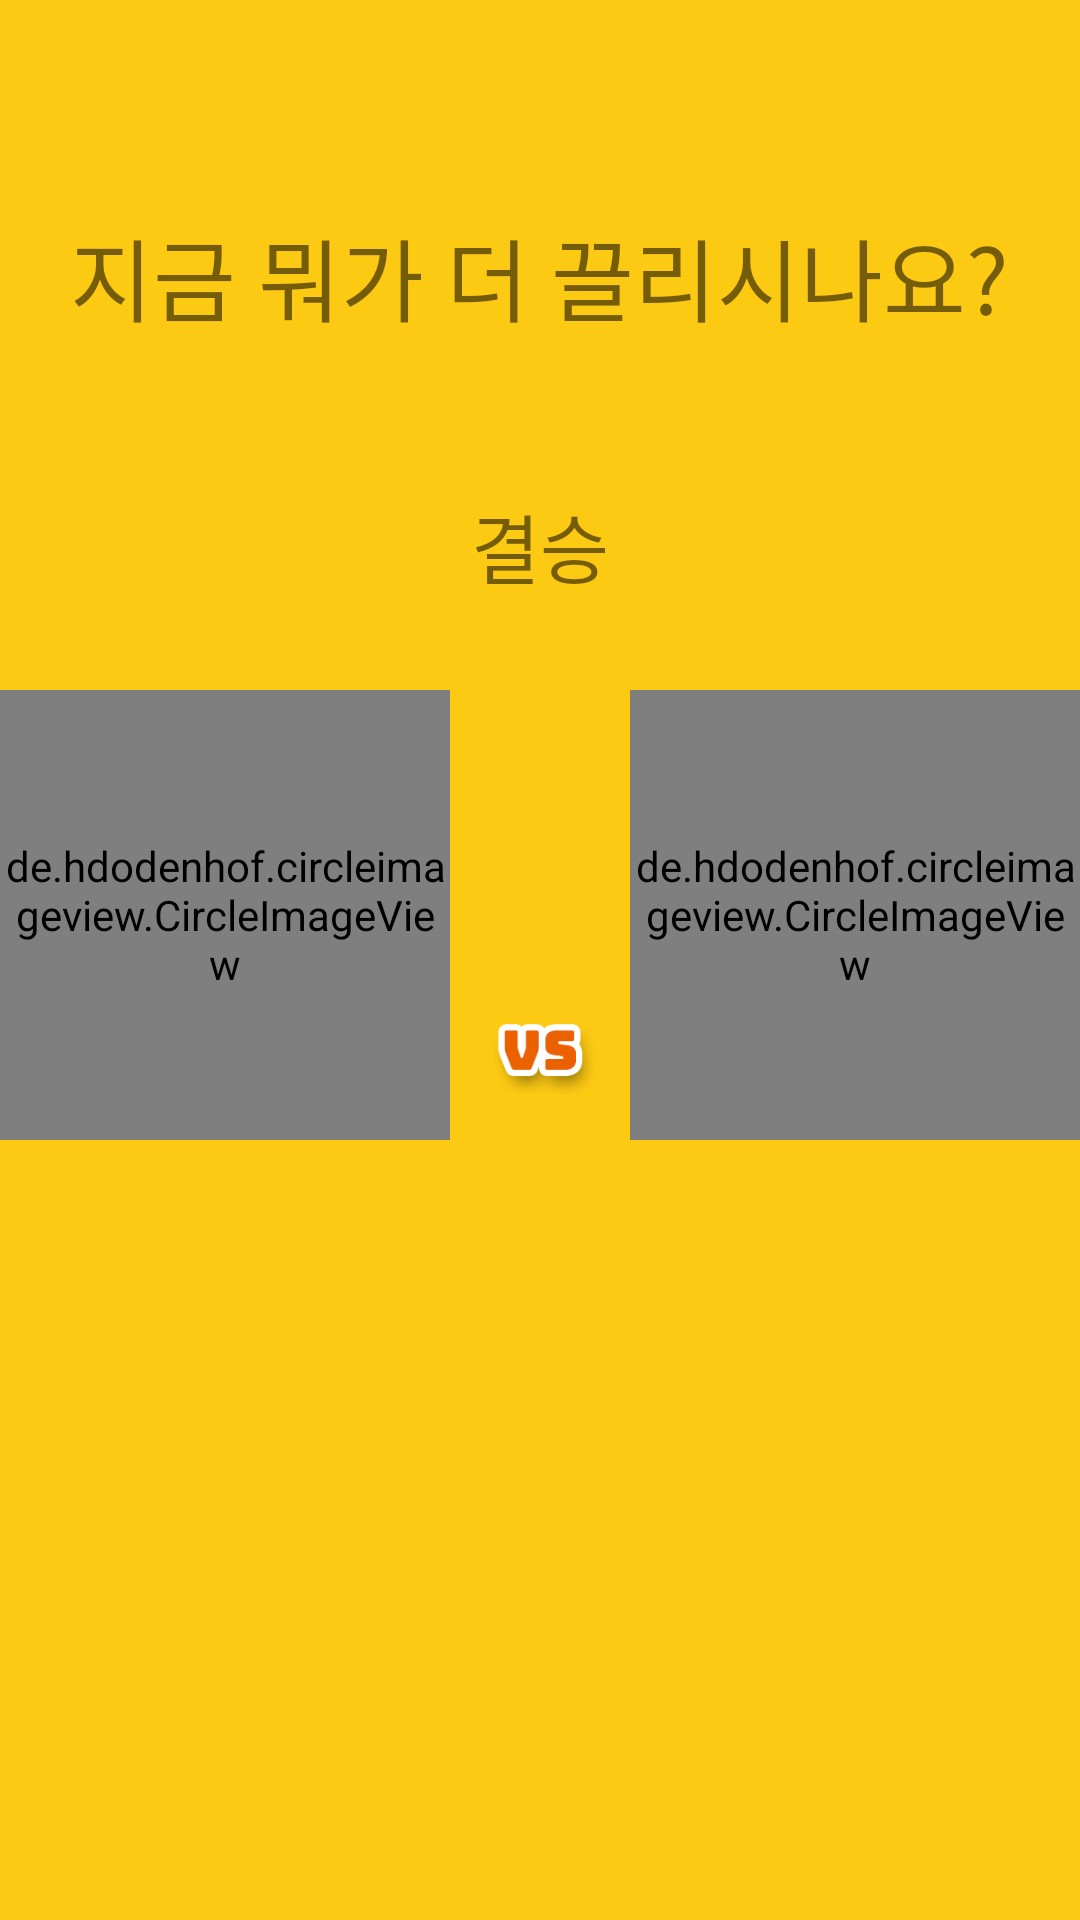

Layout XML and referenced resources for this Android screen:
<!-- AndroidManifest.xml: application theme AppTheme -->
<!-- res/layout/round2.xml -->
<?xml version="1.0" encoding="utf-8"?>
<LinearLayout xmlns:android="http://schemas.android.com/apk/res/android"
    xmlns:app="http://schemas.android.com/apk/res-auto"
    xmlns:tools="http://schemas.android.com/tools"
    android:layout_width="match_parent"
    android:layout_height="match_parent"
    tools:context=".round2"
    android:background="#FCC913"
    android:orientation="vertical">

    <TextView
        android:layout_height="wrap_content"
        android:layout_width="wrap_content"
        android:text="지금 뭐가 더 끌리시나요?"
        android:textSize="30dp"
        android:layout_gravity="center"
        android:layout_marginTop="70dp"
        />
    <TextView
        android:layout_height="wrap_content"
        android:layout_width="wrap_content"
        android:text="결승"
        android:textSize="25dp"
        android:layout_gravity="center"
        android:layout_marginTop="50dp"
        />
    <LinearLayout
        android:layout_width="match_parent"
        android:layout_height="wrap_content"
        android:orientation="horizontal"
        android:layout_marginTop="30dp">

        <de.hdodenhof.circleimageview.CircleImageView
            xmlns:app="http://schemas.android.com/apk/res-auto"
            android:id="@+id/image1"
            android:layout_weight="1"
            android:layout_width="150dp"
            android:layout_height="150dp" />

        <ImageView
            android:layout_width="60dp"
            android:layout_height="60dp"
            android:src="@drawable/vs"
            android:layout_gravity="bottom"
            />


        <de.hdodenhof.circleimageview.CircleImageView
            android:id="@+id/image2"
            android:layout_width="150dp"
            android:layout_height="150dp"
            android:layout_weight="1"/>
    </LinearLayout>

</LinearLayout>
<!-- resources referenced by this layout -->
<resources>
  <!-- drawable vs: png bitmap (drawable-v24, 5996 bytes) -->
  <style name="AppTheme" parent="Theme.AppCompat.Light.DarkActionBar">
          
          <item name="colorPrimary">@color/colorPrimary</item>
          <item name="colorPrimaryDark">@color/colorPrimaryDark</item>
          <item name="colorAccent">@color/colorAccent</item>
          <item name="windowNoTitle">true</item>
      </style>
  <color name="colorPrimary">#fba913</color>
  <color name="colorPrimaryDark">#eb6100</color>
  <color name="colorAccent">#eb6100</color>
</resources>
